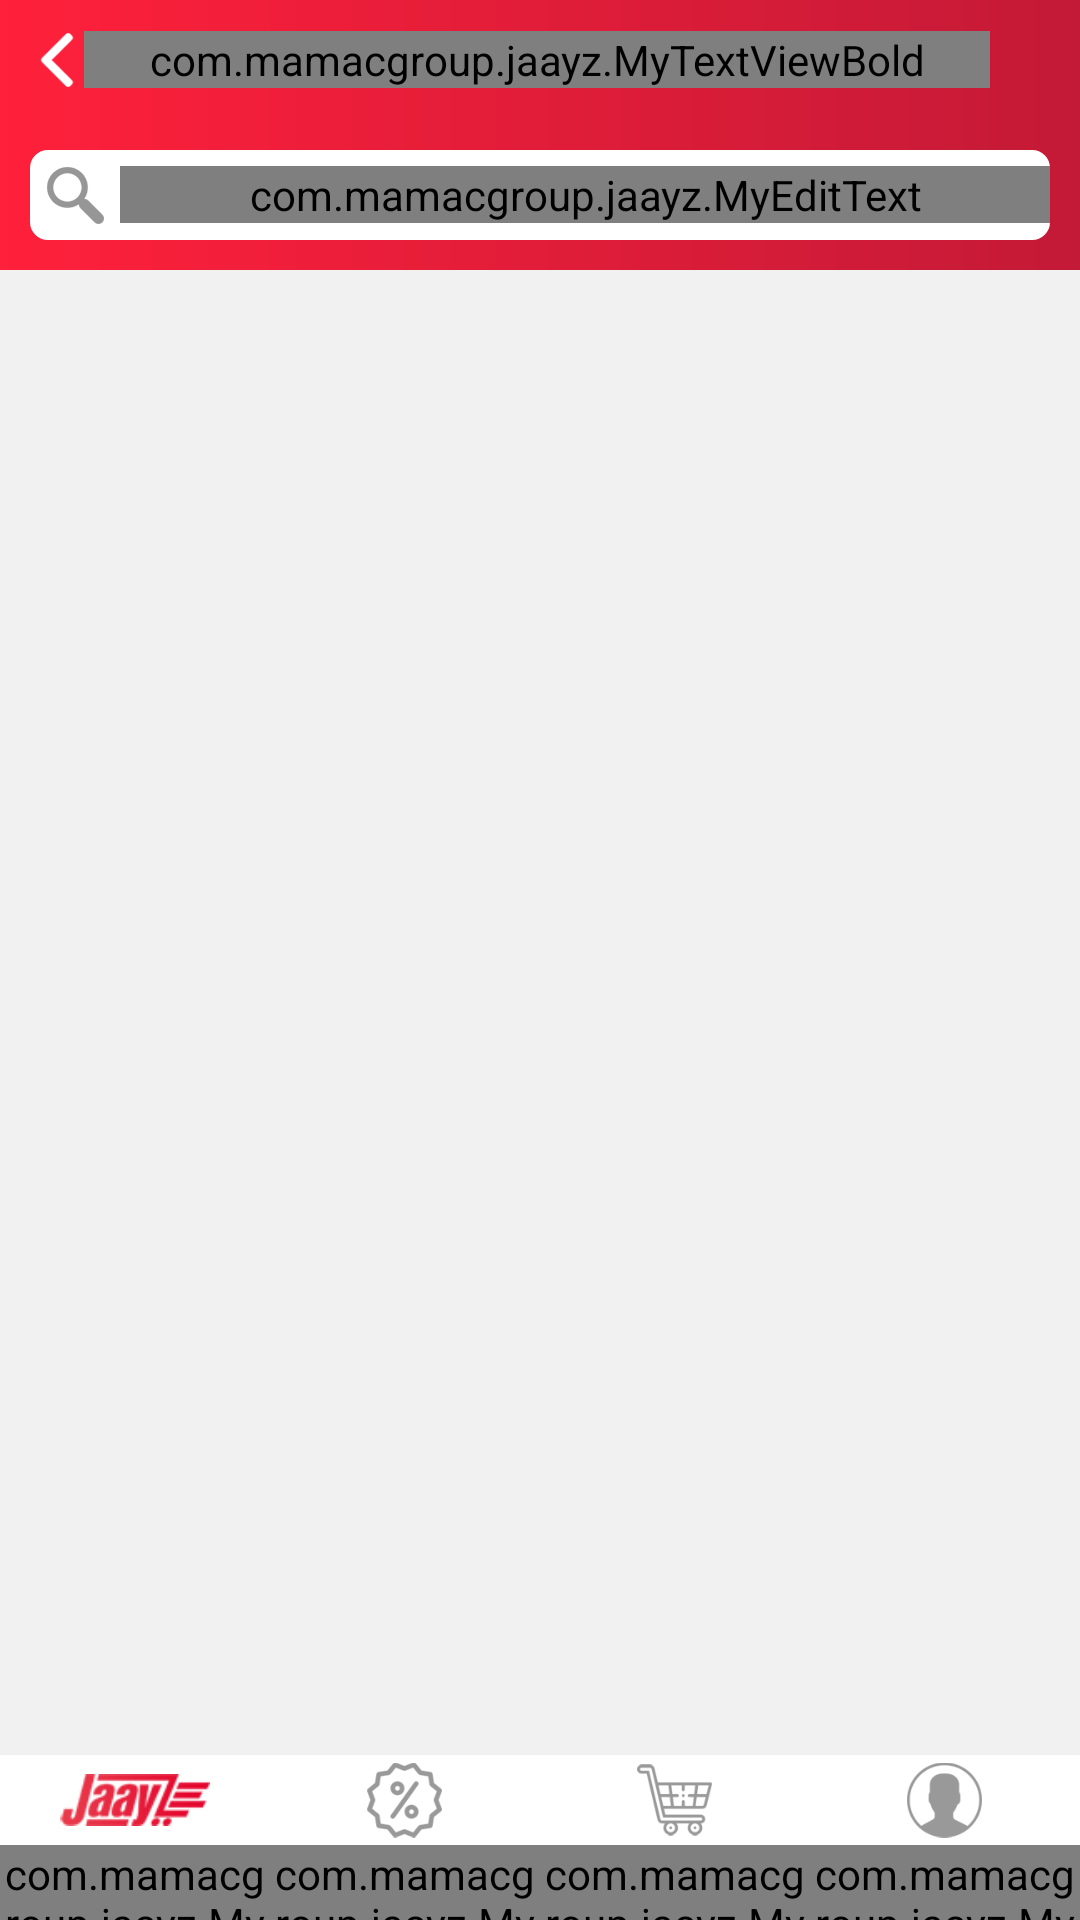

Here is an Android app screen rendered from its layout file. Give the layout XML and the strings, colors and styles it references.
<!-- AndroidManifest.xml: application theme AppTheme -->
<!-- res/layout/sub_category_screen.xml -->
<LinearLayout xmlns:android="http://schemas.android.com/apk/res/android"
    xmlns:app="http://schemas.android.com/apk/res-auto"
    xmlns:tools="http://schemas.android.com/tools"
    android:layout_width="match_parent"
    android:layout_height="match_parent"
    android:background="#ffffff"
    android:orientation="vertical">


    <RelativeLayout
        android:layout_width="match_parent"
        android:layout_height="match_parent">

        <LinearLayout
            android:layout_width="match_parent"
            android:layout_height="match_parent"
            android:background="#f1f1f1"
            android:orientation="vertical"
            android:paddingBottom="55dp">

            <LinearLayout
                android:layout_width="match_parent"
                android:layout_height="wrap_content"
                android:background="@drawable/shadoww"
                android:orientation="vertical">

                <LinearLayout
                    android:layout_width="match_parent"
                    android:layout_height="40dp"
                    android:gravity="center"
                    android:orientation="horizontal"
                    android:paddingLeft="10dp"
                    android:paddingRight="10dp">

                    <ImageView
                        android:id="@+id/back_sub_cat"
                        android:layout_width="18dp"
                        android:layout_height="18dp"
                        android:src="@drawable/back"
                        android:tint="#ffffff" />

                    <com.mamacgroup.jaayz.MyTextViewBold
                        android:id="@+id/sub_head_tv"
                        android:layout_width="match_parent"
                        android:layout_height="wrap_content"
                        android:layout_weight="1"
                        android:gravity="center"
                        android:text="Select Area"
                        android:textColor="#ffffff"
                        android:textSize="17sp" />

                    <ImageView
                        android:id="@+id/imageView3"
                        android:layout_width="20dp"
                        android:layout_height="20dp"
                        android:src="@drawable/back"
                        android:visibility="invisible" />

                </LinearLayout>

                <LinearLayout
                    android:layout_width="match_parent"
                    android:layout_height="wrap_content"
                    android:gravity="center"
                    android:orientation="vertical">

                    <LinearLayout
                        android:layout_width="match_parent"
                        android:layout_height="30dp"
                        android:layout_margin="10dp"
                        android:background="@drawable/white_search_rounded_corners"
                        android:gravity="center"
                        android:orientation="horizontal">

                        <ImageView
                            android:id="@+id/imageView4"
                            android:layout_width="20dp"
                            android:layout_height="20dp"
                            android:layout_margin="5dp"
                            android:src="@drawable/search"
                            android:tint="#969696" />

                        <com.mamacgroup.jaayz.MyEditText
                            android:id="@+id/et_search_sub"
                            android:layout_width="match_parent"
                            android:layout_height="wrap_content"
                            android:background="#00000000"
                            android:inputType="textPersonName"
                            android:paddingLeft="5dp"
                            android:paddingRight="5dp"
                            android:textSize="14sp" />
                    </LinearLayout>

                </LinearLayout>

            </LinearLayout>

            <RelativeLayout
                android:layout_width="match_parent"
                android:layout_height="match_parent">

                <com.mamacgroup.jaayz.MyTextView
                    android:id="@+id/no_sub_cat_tv"
                    android:layout_width="match_parent"
                    android:layout_height="wrap_content"
                    android:layout_centerInParent="true"
                    android:gravity="center"
                    android:text="Sub Categories Not Available in this Category"
                    android:textColor="#303030"
                    android:textSize="18sp"
                    android:visibility="gone" />

                <android.support.v7.widget.RecyclerView
                    android:id="@+id/rv_sub_cat"
                    android:layout_width="match_parent"
                    android:layout_height="match_parent"
                    android:layout_marginLeft="2dp"
                    android:layout_marginTop="2dp"
                    android:layout_marginRight="2dp" />
            </RelativeLayout>

        </LinearLayout>

        <LinearLayout
            android:layout_width="match_parent"
            android:layout_height="55dp"
            android:layout_alignParentBottom="true"
            android:background="#ffffff"
            android:orientation="horizontal">


            <LinearLayout
                android:id="@+id/home_ll"
                android:layout_width="match_parent"
                android:layout_height="match_parent"
                android:layout_weight="1"
                android:gravity="center"
                android:orientation="vertical">

                <ImageView
                    android:id="@+id/home_img"
                    android:layout_width="50dp"
                    android:layout_height="30dp"
                    android:src="@drawable/home_select" />

                <com.mamacgroup.jaayz.MyTextView
                    android:id="@+id/home_tv"
                    android:layout_width="wrap_content"
                    android:layout_height="wrap_content"
                    android:text="SuperMarket"
                    android:textColor="@color/light_red"
                    android:textSize="13sp" />
            </LinearLayout>

            <LinearLayout
                android:id="@+id/offers_ll"
                android:layout_width="match_parent"
                android:layout_height="match_parent"
                android:layout_weight="1"
                android:gravity="center"
                android:orientation="vertical">

                <ImageView
                    android:id="@+id/offer_img"
                    android:layout_width="25dp"
                    android:layout_height="30dp"
                    android:src="@drawable/offer" />

                <com.mamacgroup.jaayz.MyTextView
                    android:id="@+id/offers_tv"
                    android:layout_width="wrap_content"
                    android:layout_height="wrap_content"
                    android:text="Offers"
                    android:textColor="@color/bottom_text"
                    android:textSize="13sp" />
            </LinearLayout>

            <LinearLayout
                android:id="@+id/cart_ll"
                android:layout_width="match_parent"
                android:layout_height="match_parent"
                android:layout_weight="1"
                android:gravity="center"
                android:orientation="vertical">

                <ImageView
                    android:id="@+id/cart_img"
                    android:layout_width="25dp"
                    android:layout_height="30dp"
                    android:src="@drawable/cart" />

                <com.mamacgroup.jaayz.MyTextView
                    android:id="@+id/cart_tv"
                    android:layout_width="wrap_content"
                    android:layout_height="wrap_content"
                    android:text="Cart"
                    android:textColor="@color/bottom_text"
                    android:textSize="13sp" />
            </LinearLayout>

            <LinearLayout
                android:id="@+id/user_ll"
                android:layout_width="match_parent"
                android:layout_height="match_parent"
                android:layout_weight="1"
                android:gravity="center"
                android:orientation="vertical">

                <ImageView
                    android:id="@+id/user_img"
                    android:layout_width="25dp"
                    android:layout_height="30dp"
                    android:src="@drawable/user" />

                <com.mamacgroup.jaayz.MyTextView
                    android:id="@+id/user_tv"
                    android:layout_width="wrap_content"
                    android:layout_height="wrap_content"
                    android:text="Profile"
                    android:textColor="@color/bottom_text"
                    android:textSize="13sp" />
            </LinearLayout>
        </LinearLayout>

    </RelativeLayout>

</LinearLayout>
<!-- resources referenced by this layout -->
<resources>
  <color name="bottom_text">#999999</color>
  <color name="light_red">#ff203b</color>
  <!-- drawable back: png bitmap (drawable, 1417 bytes) -->
  <!-- drawable cart: png bitmap (drawable, 6053 bytes) -->
  <!-- drawable home_select: png bitmap (drawable, 4821 bytes) -->
  <!-- drawable offer: png bitmap (drawable, 6442 bytes) -->
  <!-- drawable search: png bitmap (drawable, 4135 bytes) -->
  <!-- drawable shadoww (drawable) -->
  <?xml version="1.0" encoding="utf-8"?>
  <shape xmlns:android="http://schemas.android.com/apk/res/android"
      android:shape="rectangle">
  
      <gradient
          android:angle="180"
          android:endColor="#ff203b"
          android:startColor="#c31a37"
          android:type="linear" />
  
  </shape>
  <!-- drawable user: png bitmap (drawable, 5631 bytes) -->
  <!-- drawable white_search_rounded_corners (drawable) -->
  <?xml version="1.0" encoding="UTF-8"?>
  <shape xmlns:android="http://schemas.android.com/apk/res/android"
      android:shape="rectangle">
      <solid android:color="#ffffff"/>
  
      <stroke android:width="4dp"
          android:color="#ffffff"
          />
  
      <padding android:left="0dp"
          android:top="0dp"
          android:right="0dp"
          android:bottom="0dp"
          />
  
      <corners
          android:bottomRightRadius="4dp"
          android:bottomLeftRadius="4dp"
          android:topLeftRadius="4dp"
          android:topRightRadius="4dp"/>
  </shape>
  <style name="AppTheme" parent="Theme.AppCompat.Light.DarkActionBar">
          
          <item name="colorPrimary">@color/colorPrimary</item>
          <item name="colorPrimaryDark">@color/colorPrimaryDark</item>
          <item name="colorAccent">@color/colorAccent</item>
          <item name="windowActionBar">false</item>
      </style>
  <color name="colorPrimary">#c31a37</color>
  <color name="colorPrimaryDark">#ff203b</color>
  <color name="colorAccent">#c31a37</color>
</resources>
